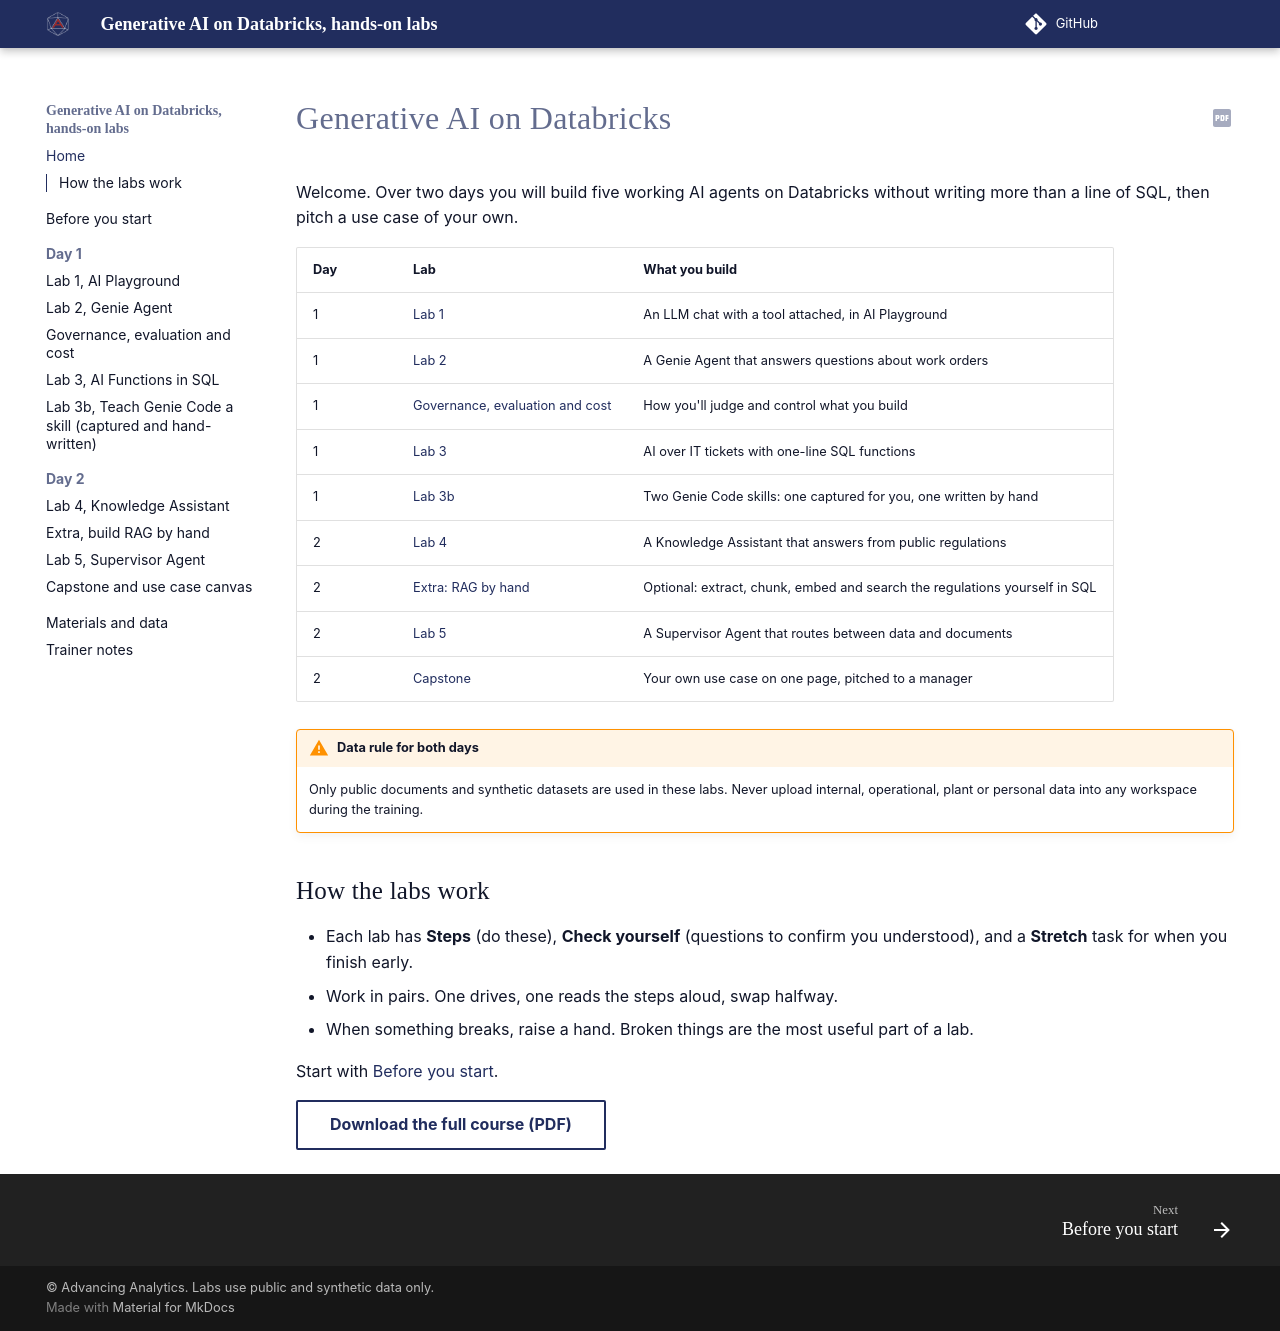

repository: sammydeprez/databricks-agents-training · page: index.html · generator: mkdocs

# Generative AI on Databricks

Welcome. Over two days you will build five working AI agents on Databricks without writing more than a line of SQL, then pitch a use case of your own.

| Day | Lab | What you build |
|---|---|---|
| 1 | [Lab 1](labs/lab1-ai-playground.md) | An LLM chat with a tool attached, in AI Playground |
| 1 | [Lab 2](labs/lab2-genie-agent.md) | A Genie Agent that answers questions about work orders |
| 1 | [Governance, evaluation and cost](governance.md) | How you'll judge and control what you build |
| 1 | [Lab 3](labs/lab3-ai-functions.md) | AI over IT tickets with one-line SQL functions |
| 1 | [Lab 3b](labs/lab3b-genie-code-skill.md) | Two Genie Code skills: one captured for you, one written by hand |
| 2 | [Lab 4](labs/lab4-knowledge-assistant.md) | A Knowledge Assistant that answers from public regulations |
| 2 | [Extra: RAG by hand](labs/extra-rag-from-scratch.md) | Optional: extract, chunk, embed and search the regulations yourself in SQL |
| 2 | [Lab 5](labs/lab5-supervisor-agent.md) | A Supervisor Agent that routes between data and documents |
| 2 | [Capstone](capstone.md) | Your own use case on one page, pitched to a manager |

!!! warning "Data rule for both days"
    Only public documents and synthetic datasets are used in these labs. Never upload internal, operational, plant or personal data into any workspace during the training.

## How the labs work

- Each lab has **Steps** (do these), **Check yourself** (questions to confirm you understood), and a **Stretch** task for when you finish early.
- Work in pairs. One drives, one reads the steps aloud, swap halfway.
- When something breaks, raise a hand. Broken things are the most useful part of a lab.

Start with [Before you start](setup.md).

<a href="pdf/genai-labs.pdf" class="md-button" download>Download the full course (PDF)</a>
